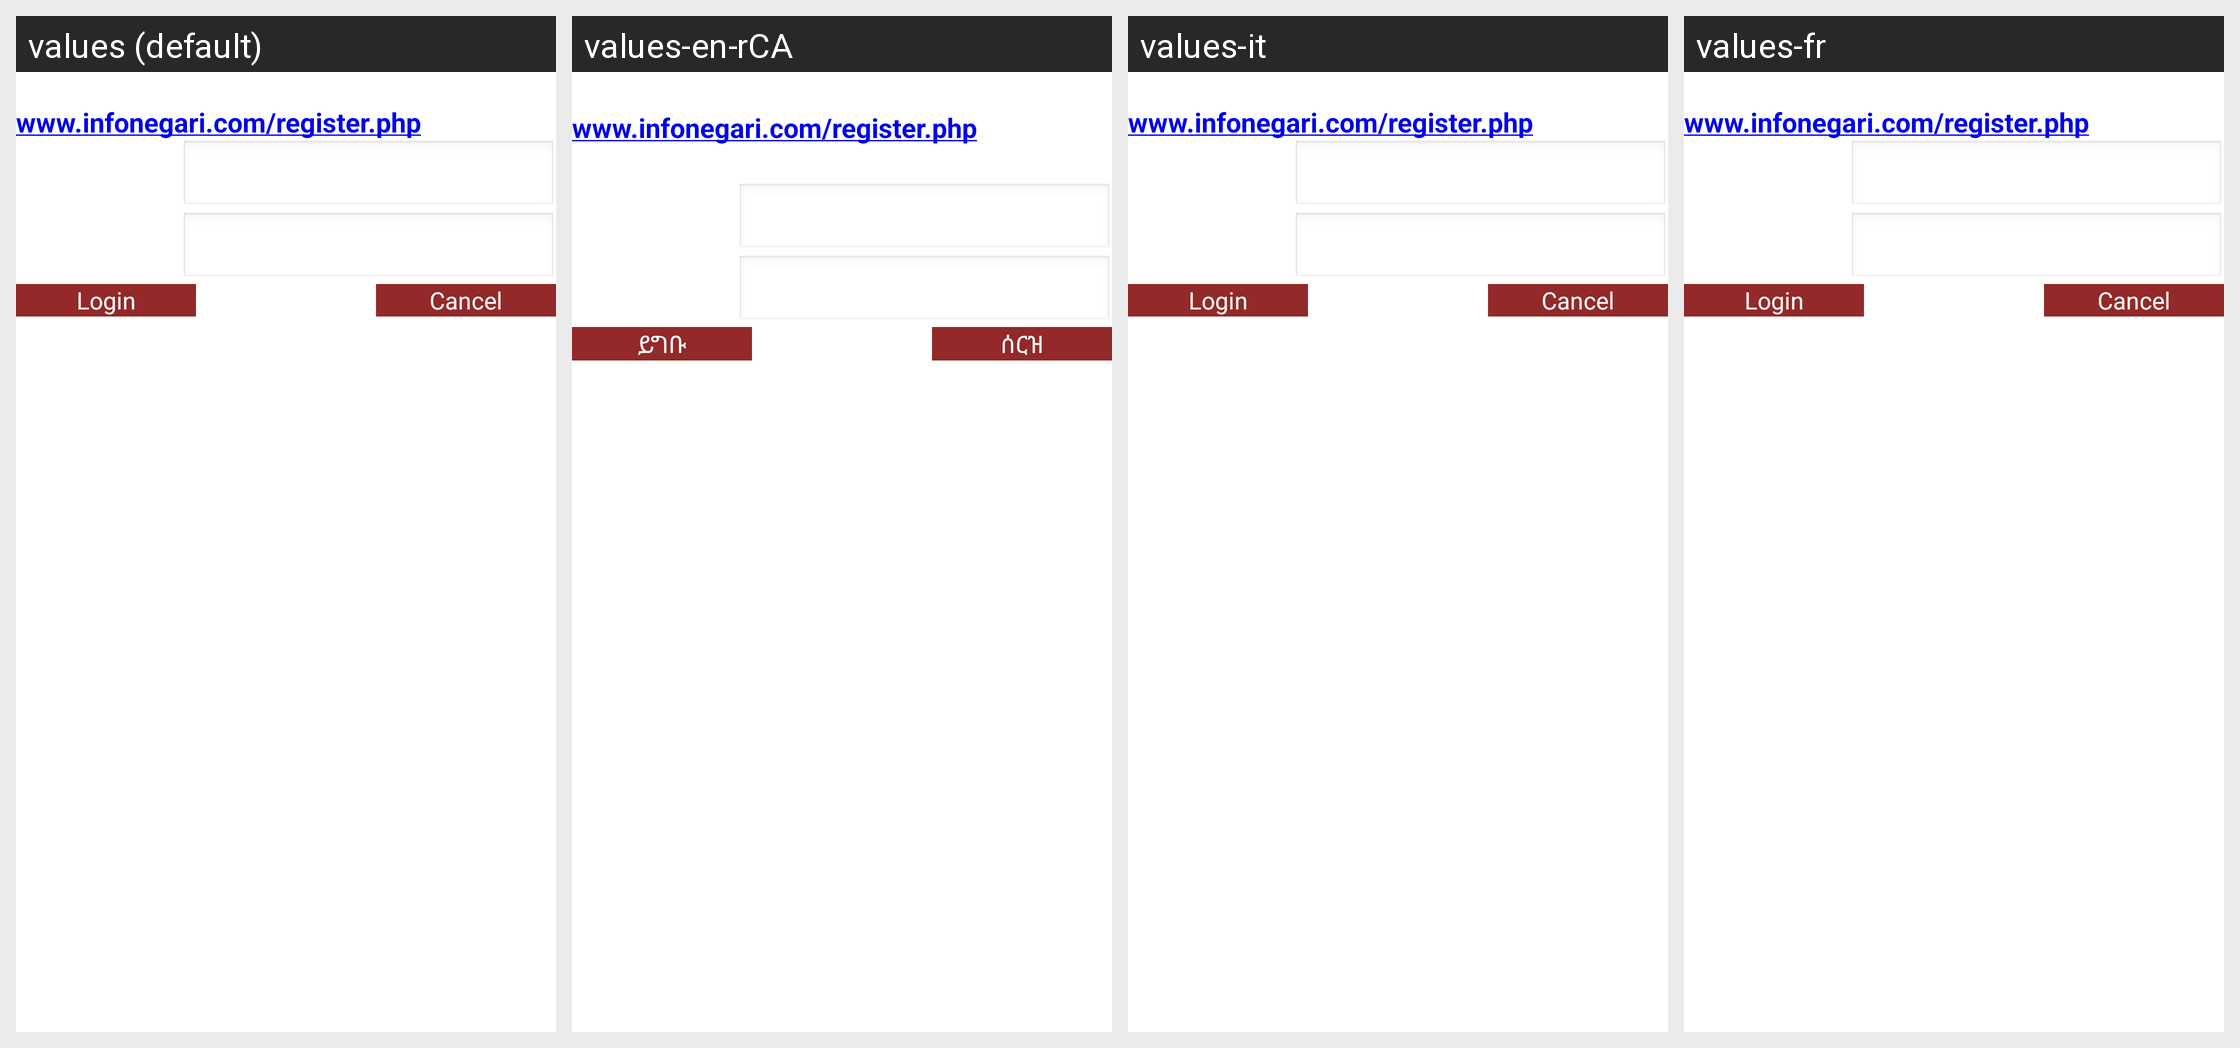

Here is an Android app screen in its default locale and in the app's own translations. Write out the translated-string differences for the strings that appear on this screen.
Android screen res/layout/fragment_login.xml rendered under 4 locales, left to right: values (default), values-en-rCA, values-it, values-fr. Device: Nexus 5 (rendered at 1080×1920; each locale shown at half size, 540×960, under a caption strip naming it); theme AppTheme.
Strings drawn on this screen, with the default value and each locale's value (text and hints the layout hard-codes, and strings that could not be matched under every locale, appear in the picture but are not listed):

txt_register
  values: If you are a new user please register in www.infonegari.com/register.php
  values-en-rCA: አዲስ ተጠቃሚ ከሆኑ እባክዎ www.infonegari.com/register.php ላይ ይመዝገቡ
  values-it: If you are a new user please register in www.infonegari.com/register.php  [not translated; the default value is used]
  values-fr: If you are a new user please register in www.infonegari.com/register.php  [not translated; the default value is used]

btn_login
  values: Login
  values-en-rCA: ይግቡ
  values-it: Login  [not translated; the default value is used]
  values-fr: Login  [not translated; the default value is used]

btn_cancel
  values: Cancel
  values-en-rCA: ሰርዝ
  values-it: Cancel  [not translated; the default value is used]
  values-fr: Cancel  [not translated; the default value is used]
